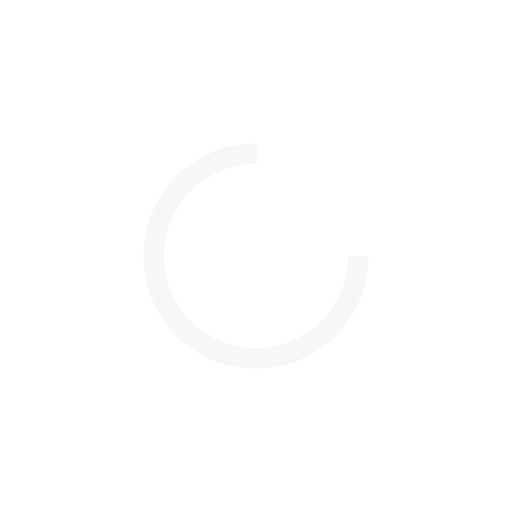
t = 0.00 s
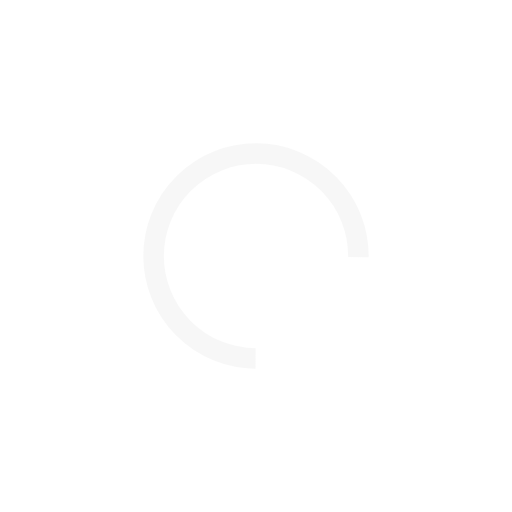
t = 0.14 s
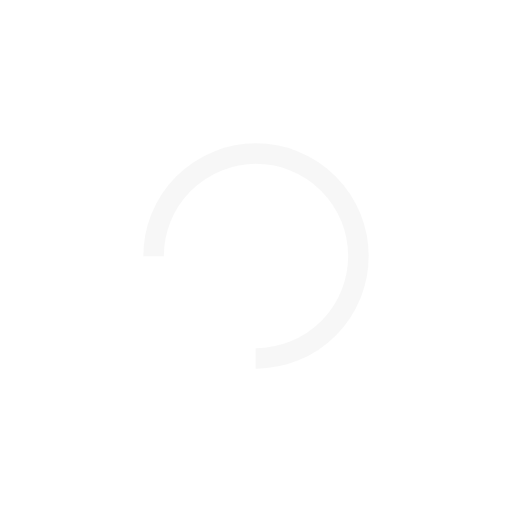
t = 0.27 s
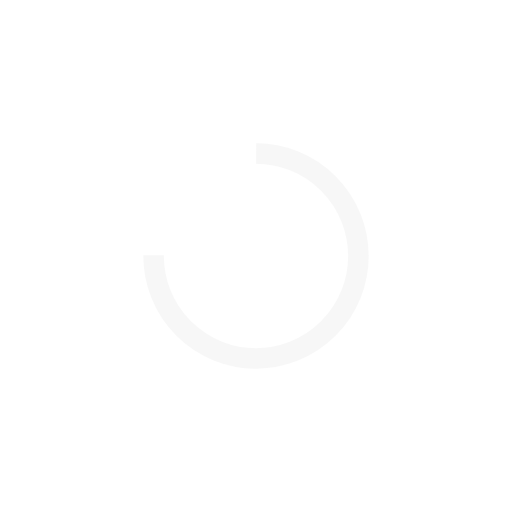
t = 0.41 s

The animated SVG that drew these frames (rendered in a browser with its animation timeline set to each time). Animation: 1 SMIL element (animateTransform=1); one cycle of 0.55 s, repeats indefinitely.

<?xml version="1.0" encoding="utf-8"?>
<svg xmlns="http://www.w3.org/2000/svg" xmlns:xlink="http://www.w3.org/1999/xlink" style="margin: auto; background: none; display: block; shape-rendering: auto;" width="200px" height="200px" viewBox="0 0 100 100" preserveAspectRatio="xMidYMid">
<circle cx="50" cy="50" fill="none" stroke="#efefef" stroke-width="4" r="20" stroke-dasharray="94.24777960769379 33.41592653589793" transform="rotate(129.422 50 50)" opacity="0.5">
  <animateTransform attributeName="transform" type="rotate" repeatCount="indefinite" dur="0.5464480874316939s" values="0 50 50;360 50 50" keyTimes="0;1"></animateTransform>
</circle>
<!-- [ldio] generated by https://loading.io/ --></svg>
